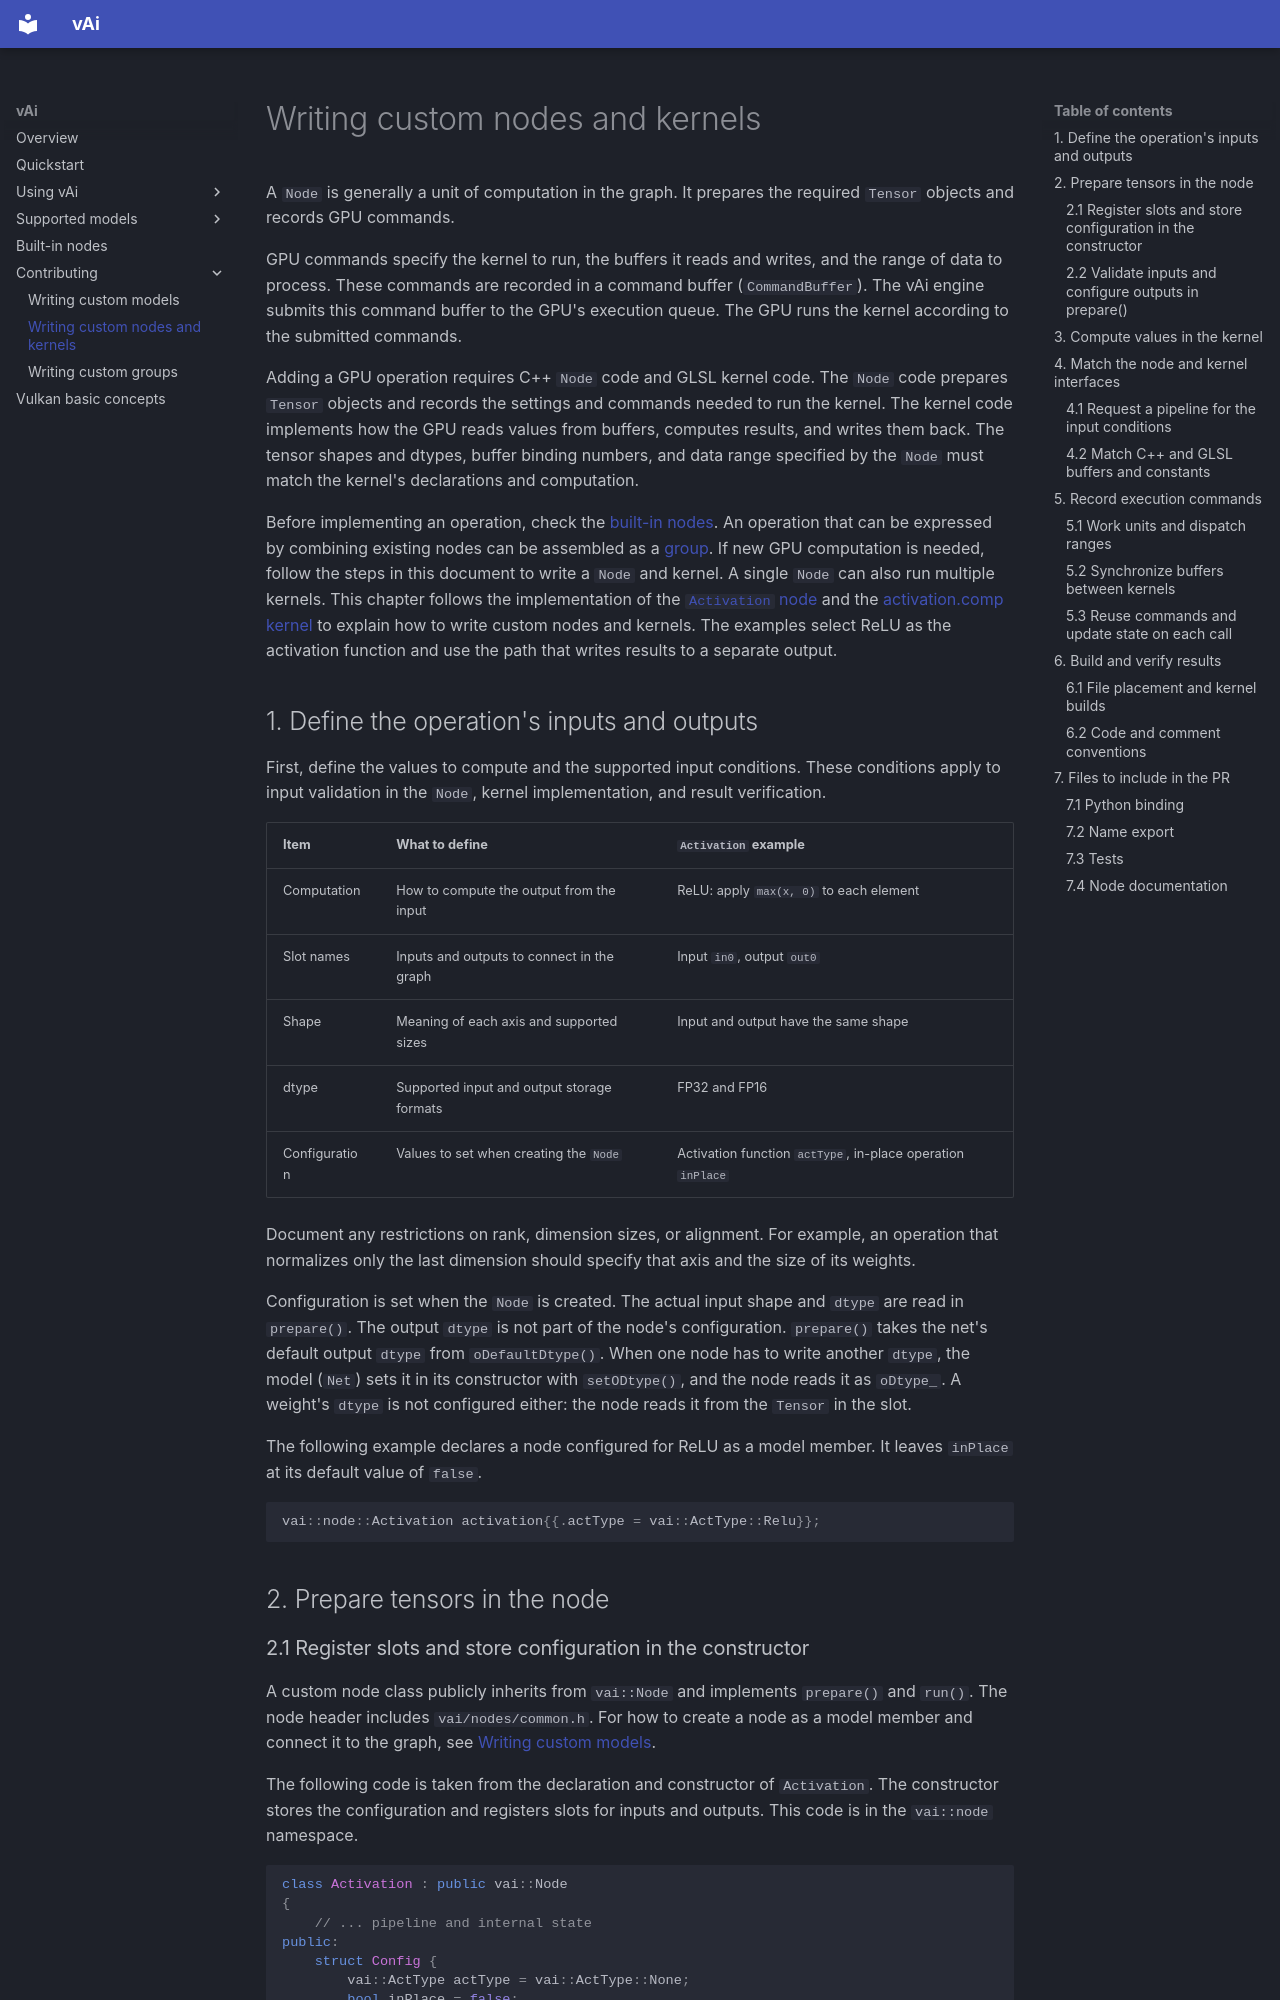

repository: vaistrata/vAi · page: en/contributing/nodes/index.html · generator: mkdocs

# Writing custom nodes and kernels

A `Node` is generally a unit of computation in the graph. It prepares the required `Tensor` objects and records GPU commands.

GPU commands specify the kernel to run, the buffers it reads and writes, and the range of data to process. These commands are recorded in a command buffer (`CommandBuffer`). The vAi engine submits this command buffer to the GPU's execution queue. The GPU runs the kernel according to the submitted commands.

Adding a GPU operation requires C++ `Node` code and GLSL kernel code. The `Node` code prepares `Tensor` objects and records the settings and commands needed to run the kernel. The kernel code implements how the GPU reads values from buffers, computes results, and writes them back. The tensor shapes and dtypes, buffer binding numbers, and data range specified by the `Node` must match the kernel's declarations and computation.

Before implementing an operation, check the [built-in nodes](../06-nodes.md). An operation that can be expressed by combining existing nodes can be assembled as a [group](../03-usage/node-group.md). If new GPU computation is needed, follow the steps in this document to write a `Node` and kernel. A single `Node` can also run multiple kernels. This chapter follows the implementation of the [`Activation` node](../../../vai/nodes/activation.h) and the [activation.comp kernel](../../../vai/shaders/activation.comp) to explain how to write custom nodes and kernels. The examples select ReLU as the activation function and use the path that writes results to a separate output.


## 1. Define the operation's inputs and outputs

First, define the values to compute and the supported input conditions. These conditions apply to input validation in the `Node`, kernel implementation, and result verification.

| Item | What to define | `Activation` example |
|---|---|---|
| Computation | How to compute the output from the input | ReLU: apply `max(x, 0)` to each element |
| Slot names | Inputs and outputs to connect in the graph | Input `in0`, output `out0` |
| Shape | Meaning of each axis and supported sizes | Input and output have the same shape |
| dtype | Supported input and output storage formats | FP32 and FP16 |
| Configuration | Values to set when creating the `Node` | Activation function `actType`, in-place operation `inPlace` |

Document any restrictions on rank, dimension sizes, or alignment. For example, an operation that normalizes only the last dimension should specify that axis and the size of its weights.

Configuration is set when the `Node` is created. The actual input shape and `dtype` are read in `prepare()`. The output `dtype` is not part of the node's configuration. `prepare()` takes the net's default output `dtype` from `oDefaultDtype()`. When one node has to write another `dtype`, the model (`Net`) sets it in its constructor with `setODtype()`, and the node reads it as `oDtype_`. A weight's `dtype` is not configured either: the node reads it from the `Tensor` in the slot.

The following example declares a node configured for ReLU as a model member. It leaves `inPlace` at its default value of `false`.
```cpp
vai::node::Activation activation{{.actType = vai::ActType::Relu}};
```

## 2. Prepare tensors in the node
